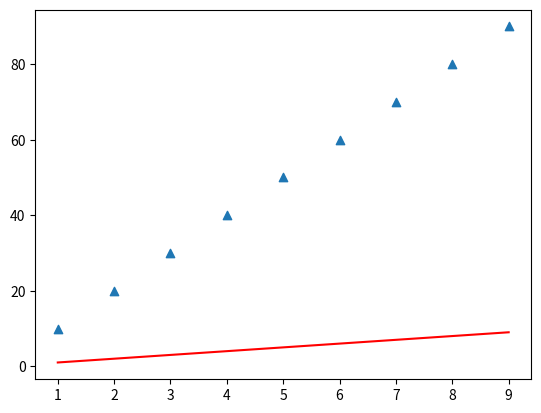

Here is the Python script that generated this plot:
import matplotlib.pyplot as plt
data1 = {
    "x": [i for i in range (1, 10)],
    "y": [i * 1 for i in range(1, 10)]
}
data2 = {
    "x": [i for i in range(1, 10)],
    "y": [i * 10 for i in range (1, 10)]
}

plt.plot(
    data1["x"],
    data1["y"],
    color="r"
)
plt.scatter(
    data2["x"],
    data2["y"],
    marker="^"
)
plt.show()